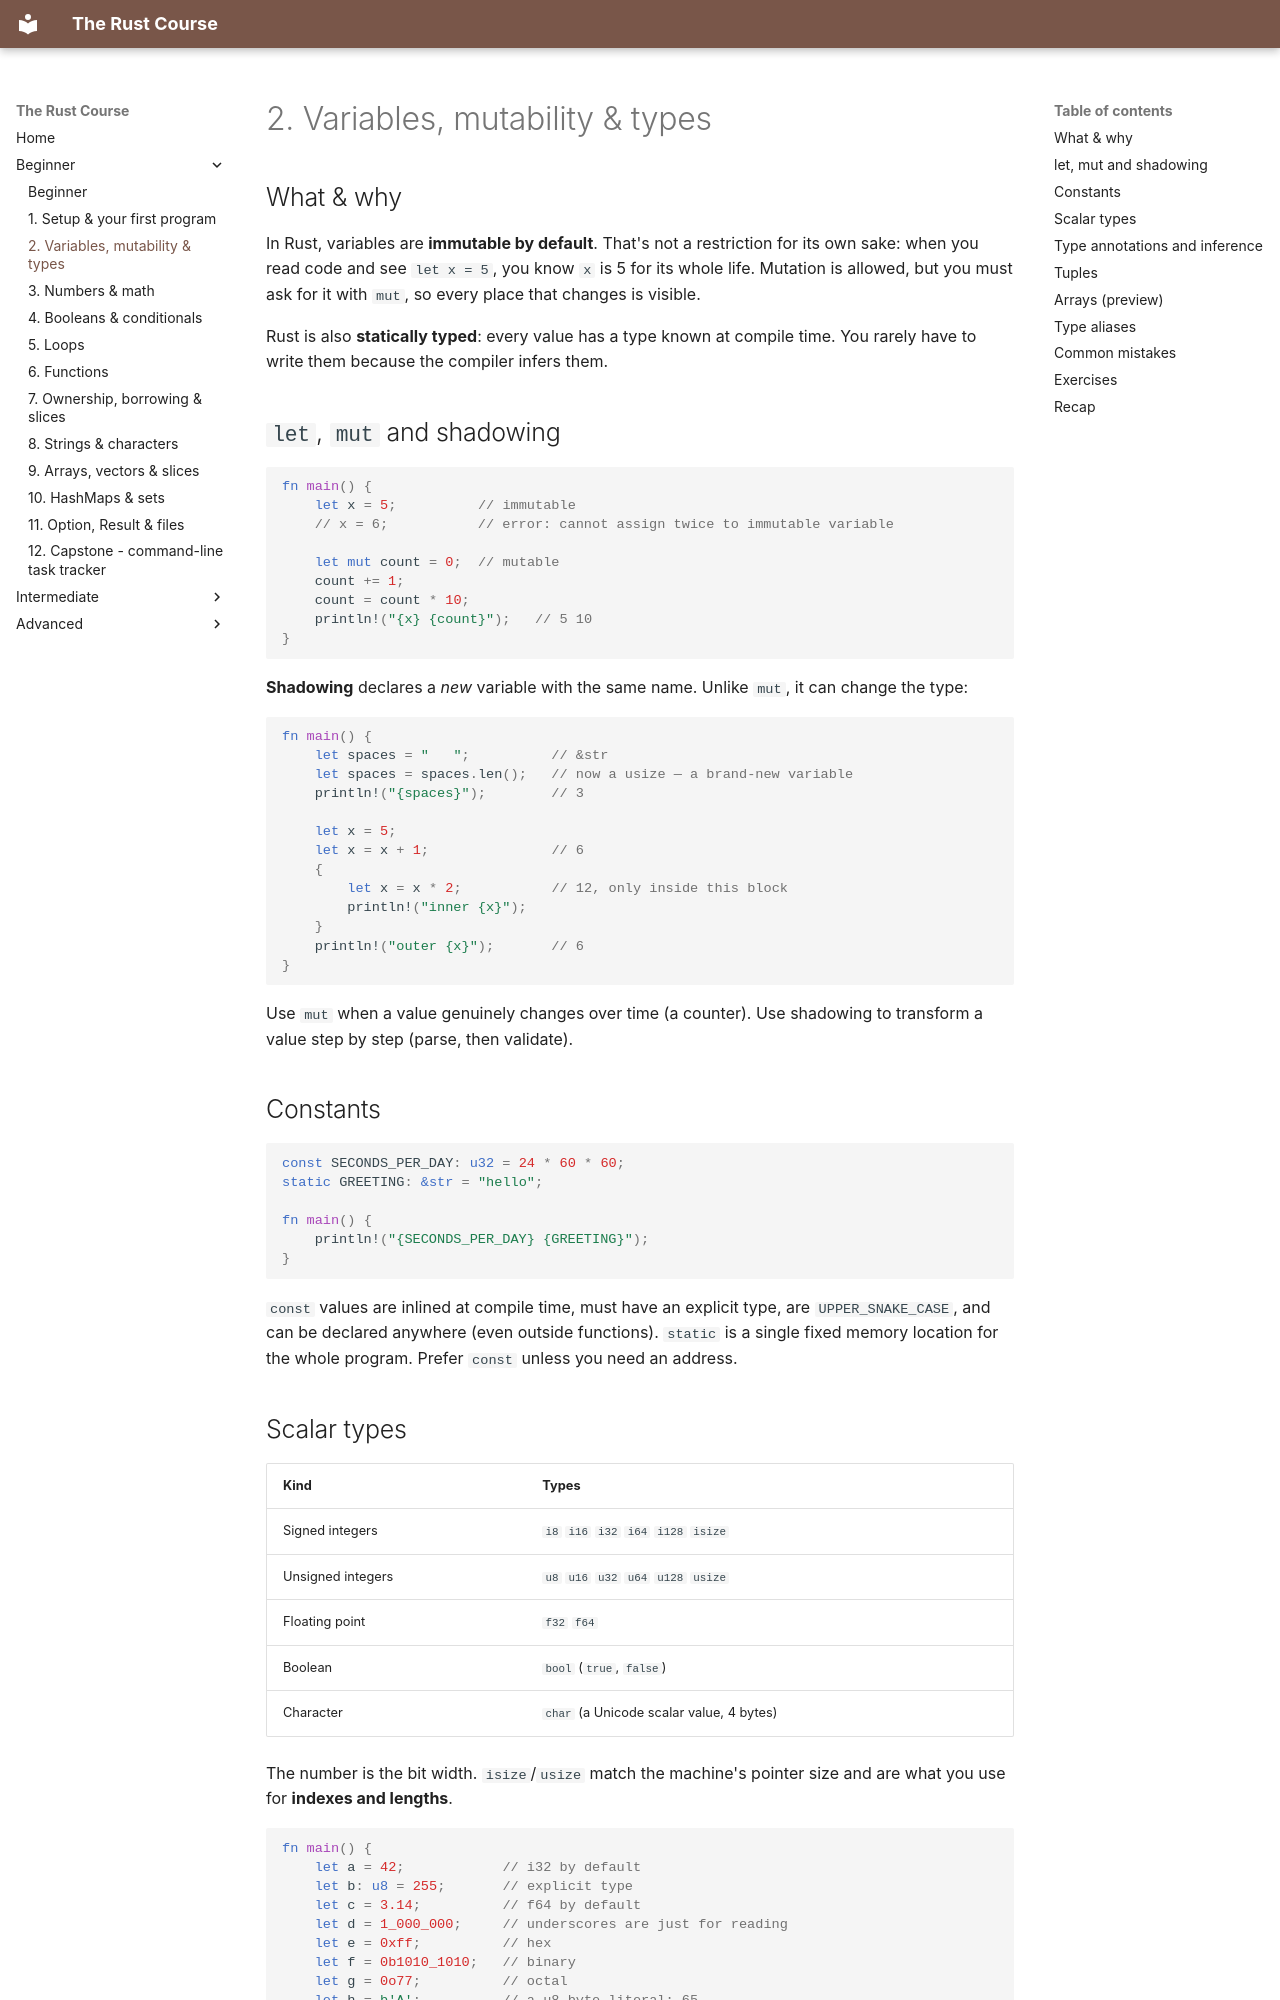

repository: HunterGHall/rust-course · page: beginner/02-variables-and-types/index.html · generator: mkdocs

# 2. Variables, mutability & types

## What & why

In Rust, variables are **immutable by default**. That's not a restriction for its own sake: when you read code and see `let x = 5`, you know `x` is 5 for its whole life. Mutation is allowed, but you must ask for it with `mut`, so every place that changes is visible.

Rust is also **statically typed**: every value has a type known at compile time. You rarely have to write them because the compiler infers them.

## `let`, `mut` and shadowing

```rust
fn main() {
    let x = 5;          // immutable
    // x = 6;           // error: cannot assign twice to immutable variable

    let mut count = 0;  // mutable
    count += 1;
    count = count * 10;
    println!("{x} {count}");   // 5 10
}
```

**Shadowing** declares a *new* variable with the same name. Unlike `mut`, it can change the type:

```rust
fn main() {
    let spaces = "   ";          // &str
    let spaces = spaces.len();   // now a usize — a brand-new variable
    println!("{spaces}");        // 3

    let x = 5;
    let x = x + 1;               // 6
    {
        let x = x * 2;           // 12, only inside this block
        println!("inner {x}");
    }
    println!("outer {x}");       // 6
}
```

Use `mut` when a value genuinely changes over time (a counter). Use shadowing to transform a value step by step (parse, then validate).

## Constants

```rust
const SECONDS_PER_DAY: u32 = 24 * 60 * 60;
static GREETING: &str = "hello";

fn main() {
    println!("{SECONDS_PER_DAY} {GREETING}");
}
```

`const` values are inlined at compile time, must have an explicit type, are `UPPER_SNAKE_CASE`, and can be declared anywhere (even outside functions). `static` is a single fixed memory location for the whole program. Prefer `const` unless you need an address.
